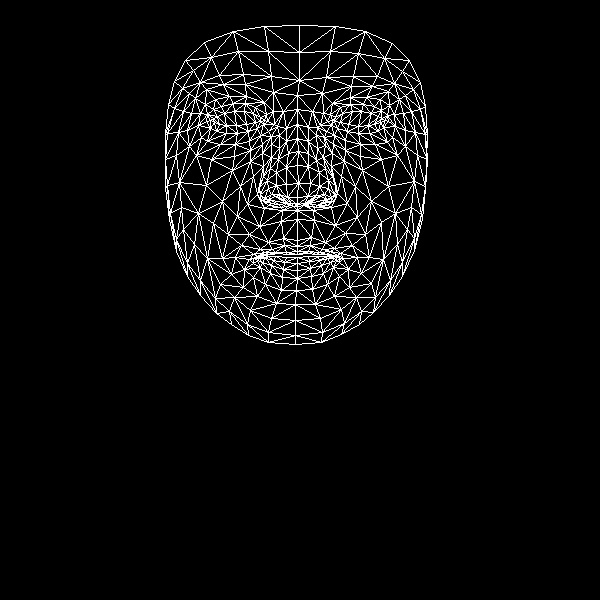

Data behind this chart, as committed beside it:
, x, y
0, 297, 240
1, 297, 197
2, 297, 210
3, 288, 153
4, 298, 183
5, 297, 165
6, 297, 124
7, 214, 122
8, 297, 95
9, 299, 80
10, 299, 25
11, 297, 246
12, 297, 251
13, 297, 254
14, 297, 257
15, 297, 263
16, 297, 270
17, 297, 278
18, 296, 290
19, 297, 204
20, 286, 203
21, 174, 81
22, 248, 131
23, 237, 133
24, 226, 133
25, 210, 128
26, 257, 128
27, 233, 103
28, 245, 103
29, 221, 106
30, 213, 109
31, 201, 137
32, 250, 310
33, 210, 120
34, 167, 133
35, 187, 130
36, 240, 186
37, 283, 238
38, 286, 252
39, 268, 242
40, 260, 249
41, 275, 252
42, 268, 254
43, 244, 269
44, 287, 197
45, 286, 184
46, 195, 98
47, 262, 153
48, 260, 194
49, 259, 186
50, 206, 185
51, 286, 167
52, 223, 84
53, 206, 89
54, 185, 60
55, 273, 92
56, 255, 107
57, 235, 257
58, 176, 251
59, 269, 201
... 408 more rows
